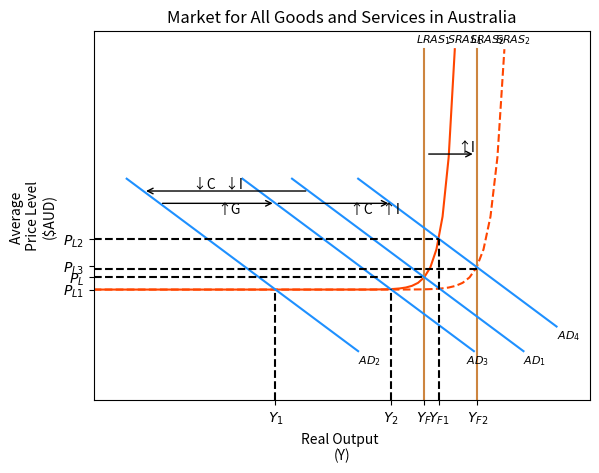

Python code for this plot:
import matplotlib.pyplot as plt
import numpy as np
fig, ax = plt.subplots()
#Titles#
STitle = "Market for All Goods and Services in Australia"
Sxlabel = "Real Output \n(Y)"
Sylabel = "Average \n Price Level \n($AUD)"

up = u'\u2191'
down = u'\u2193'
#Graph Production#
plt.title(STitle)
plt.xlabel(Sxlabel)
plt.ylabel(Sylabel)
#plt.grid()
plt.ylim([0, 30])
plt.xlim([0, 30])

#standin axis points#
tocallx = [r'$Y_{1}$',r'$Y_{F}$', r'$Y_{F1}$',r'$Y_{2}$',r'$Y_{F2}$']
xpuntas = [11, 20, 20.88, 17.962, 23.2]
ax.set_xticks(xpuntas, labels=tocallx, minor=False)
tocally = [r'$P_{L1}$',r'$P_{L}$',r'$P_{L2}$', r'$P_{L3}$']
ypuntas = [9, 10, 13.12, 10.9]
ax.set_yticks(ypuntas, labels=tocally, minor=False)
#end of standin axis points#

#lines#

#sras1#
x = np.linspace(0,21.846,60)
xex = np.linspace(0,24.846,60)
y=5**(x-20)+9
plt.plot(x,y, color='orangered')
plt.plot(xex,y, color='orangered', linestyle='dashed')
##
#lras1#
plt.axvline(x=20, ymin=0, ymax=0.95, color='peru')
#lras2#
plt.axvline(x=23.2, ymin=0, ymax=0.95, color='peru')

#ADS#
def f(x):
    y2=30-x
    return y2
def f2(x):
    y3=20-x
    return y3
def f3(x):
    y4=34-x
    return y4
def f4(x):
    y5=27-x
    return y5
x2 = np.linspace(12,26)
x3 = np.linspace(2,16)
x4 = np.linspace(16,28)
x5 = np.linspace(9,23)

plt.plot(x2,f(x2), color='dodgerblue')
plt.plot(x3,f2(x3), color='dodgerblue')
plt.plot(x4,f3(x4), color='dodgerblue')
plt.plot(x5,f4(x5), color='dodgerblue')
##

#dashedlines#
plt.hlines(10,0,20, color='black', linestyles='dashed')
plt.hlines(13.12,0,20.88, color='black', linestyles='dashed')
plt.hlines(10.7,0,23.2, color='black', linestyles='dashed')

plt.vlines(11, 0, 9, color='black', linestyles='dashed')
plt.vlines(20.88, 0, 13.12, color='black', linestyles='dashed')
plt.vlines(17.962, 0, 9.038, color='black', linestyles='dashed')




#line labels#
plt.text(19.5,29, "$LRAS_{1}$", size = 8)
plt.text(22.75,29, "$LRAS_{2}$", size = 8)
plt.text(24.3,29, "$SRAS_{2}$", size = 8)
plt.text(21.346, 29, "$SRAS_{1}$", size = 8)
plt.text(26,3,"$AD_{1}$", size = 8)
plt.text(16,3,"$AD_{2}$", size = 8)
plt.text(22.5,3,"$AD_{3}$", size = 8)
plt.text(28,5,"$AD_{4}$", size = 8)

#arrows#
plt.annotate("", xy = (3,17), xytext=(13,17), arrowprops = dict(arrowstyle='->'))
plt.annotate("", xy = (11,16), xytext=(4,16), arrowprops = dict(arrowstyle='->'))
plt.annotate("", xy = (18,16), xytext=(11,16), arrowprops = dict(arrowstyle='->'))
plt.annotate("", xy = (23.1,20), xytext=(20.1,20), arrowprops = dict(arrowstyle='->'))


#annotated changes#
plt.annotate(down + "C   " + down + "I", xy = (6,17.25))
plt.annotate(up + "G", xy = (7.5,15.15))
plt.annotate(up + "C   " + up + "I", xy = (15.5,15.15))
plt.annotate(up + "I", xy = (22,20.2))

plt.show()
